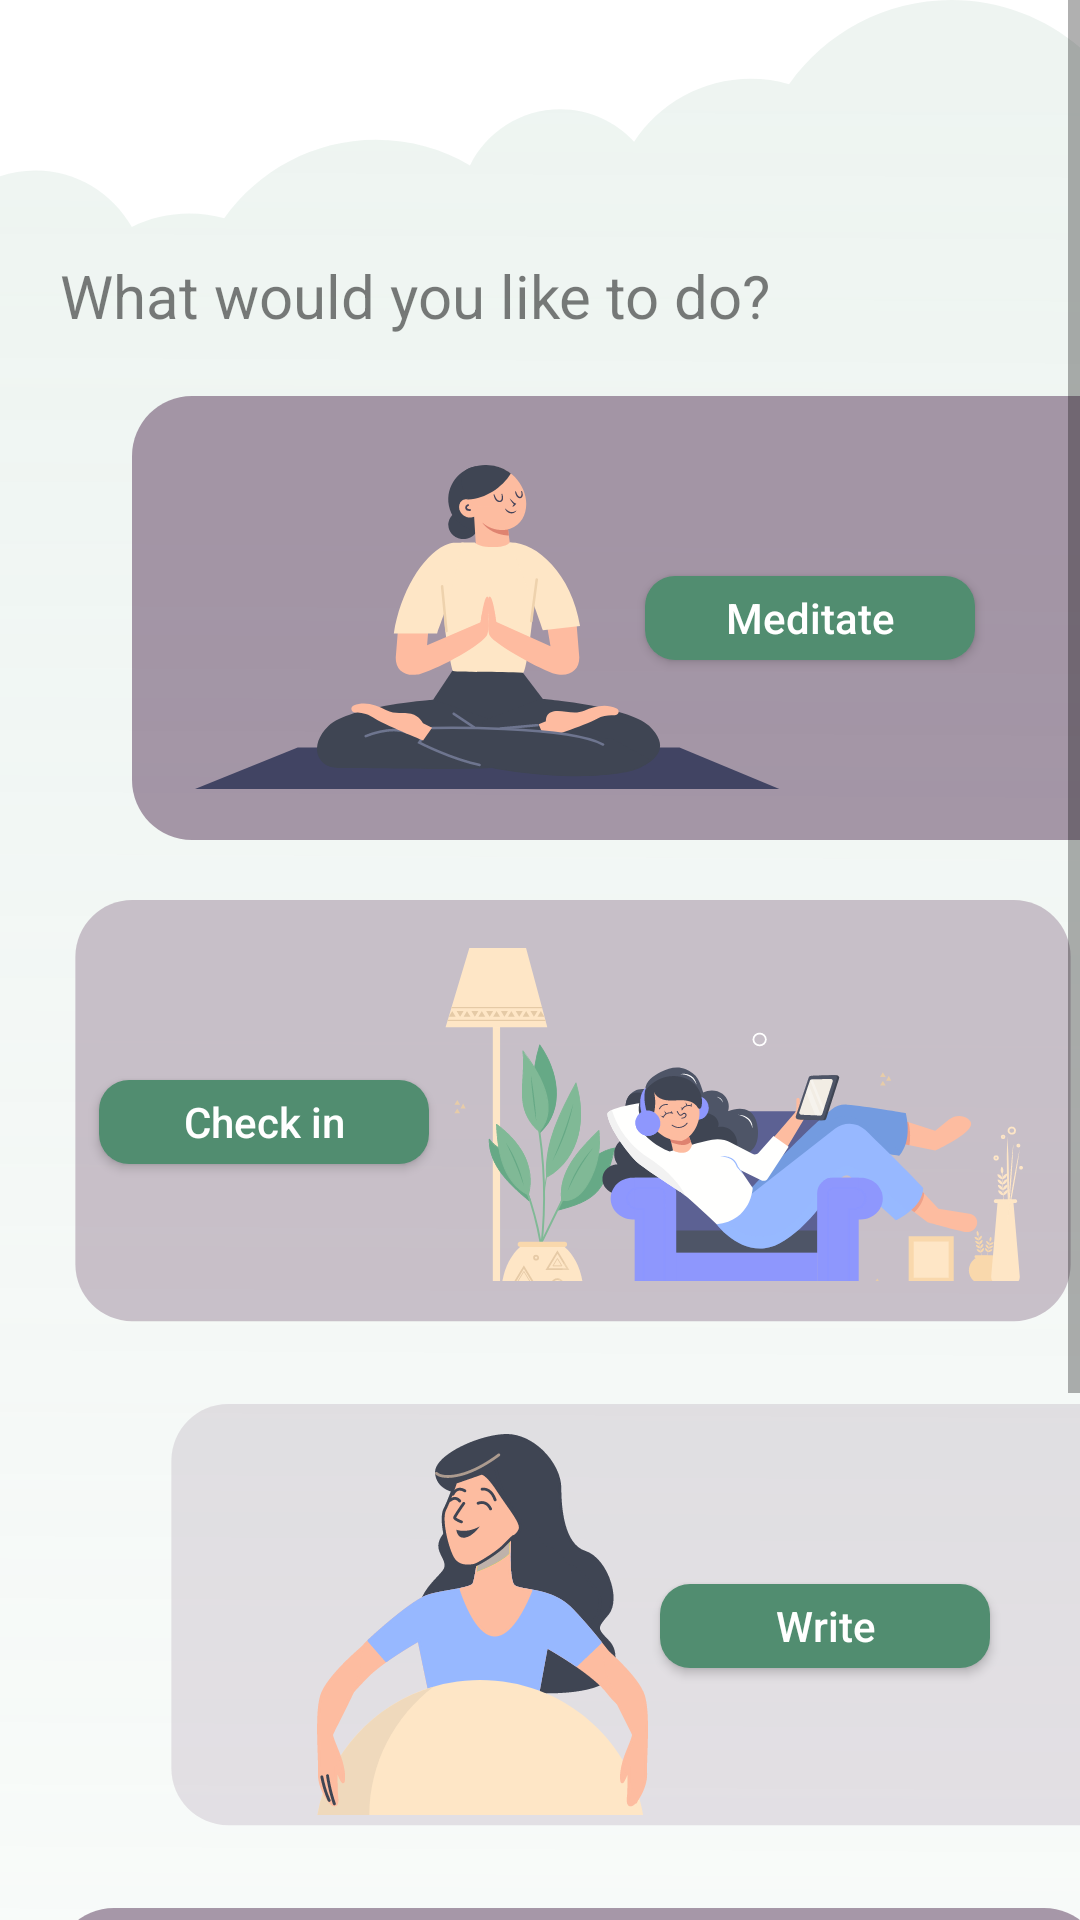

Layout XML and referenced resources for this Android screen:
<!-- AndroidManifest.xml: application theme Theme.MentalHealth -->
<!-- res/layout/fragment_home.xml -->
<?xml version="1.0" encoding="utf-8"?>
<androidx.constraintlayout.widget.ConstraintLayout xmlns:android="http://schemas.android.com/apk/res/android"
    xmlns:app="http://schemas.android.com/apk/res-auto"
    xmlns:tools="http://schemas.android.com/tools"
    android:layout_width="match_parent"
    android:layout_height="match_parent"
    android:layout_marginTop="45dp"
    android:background="@drawable/bg_home">

    <ScrollView
        android:id="@+id/scrollView"
        android:layout_width="match_parent"
        android:layout_height="match_parent">

        <LinearLayout
            android:layout_width="match_parent"
            android:layout_height="match_parent"
            android:orientation="vertical"
            tools:context=".HomeFragment">

            

            <TextView
                android:layout_width="match_parent"
                android:layout_height="wrap_content"
                android:layout_marginLeft="20dp"
                android:layout_marginTop="85dp"
                android:text="@string/home_page_question"
                android:textColor="#82000000"
                android:textFontWeight="400"
                android:textSize="20sp" />

            <FrameLayout

                android:layout_width="match_parent"
                android:layout_height="wrap_content"
                android:layout_marginTop="20dp"
                tools:context=".MeditateFragment">


                <ImageView
                    android:layout_width="350dp"
                    android:layout_height="148dp"
                    android:layout_alignParentLeft="true"
                    android:layout_alignParentTop="true"
                    android:layout_marginLeft="44dp"
                    android:src="@drawable/meditation_bg" />

                <ImageView
                    android:layout_width="wrap_content"
                    android:layout_height="wrap_content"
                    android:layout_alignParentLeft="true"
                    android:layout_alignParentTop="true"
                    android:layout_alignParentRight="true"
                    android:layout_alignParentBottom="true"
                    android:layout_marginLeft="65dp"
                    android:layout_marginTop="23dp"
                    android:background="#00000000"
                    android:src="@drawable/meditation_picture" />

                <androidx.appcompat.widget.AppCompatButton
                    android:id="@+id/meditation"
                    android:layout_width="110dp"
                    android:layout_height="28dp"
                    android:layout_gravity="center"
                    android:layout_marginLeft="90dp"
                    android:background="@drawable/home_buttons_bg"
                    android:text="@string/meditate"
                    android:textAllCaps="false"
                    android:textColor="#ffffff" />
            </FrameLayout>

            <FrameLayout
                android:layout_width="match_parent"
                android:layout_height="wrap_content"
                android:layout_marginTop="20dp"
                tools:context=".MoodFragment">

                <ImageView
                    android:layout_width="350dp"
                    android:layout_height="148dp"
                    android:layout_alignParentLeft="true"
                    android:layout_alignParentTop="true"
                    android:layout_marginLeft="16dp"
                    android:src="@drawable/mood_bg" />

                <ImageView
                    android:layout_width="wrap_content"
                    android:layout_height="wrap_content"
                    android:layout_alignParentLeft="true"
                    android:layout_alignParentTop="true"
                    android:layout_alignParentRight="true"
                    android:layout_alignParentBottom="true"
                    android:layout_marginLeft="148dp"
                    android:layout_marginTop="16dp"
                    android:background="#00000000"
                    android:src="@drawable/mood_picture" />

                <androidx.appcompat.widget.AppCompatButton
                    android:id="@+id/moodentry"
                    android:layout_width="110dp"
                    android:layout_height="28dp"
                    android:layout_gravity="center_vertical"
                    android:layout_marginLeft="33dp"
                    android:background="@drawable/home_buttons_bg"
                    android:text="@string/check_in"
                    android:textAllCaps="false"
                    android:textColor="#ffffff" />

            </FrameLayout>

            <FrameLayout
                android:layout_width="match_parent"
                android:layout_height="wrap_content"
                android:layout_marginTop="20dp"
                tools:context=".JournalFragment">

                <ImageView
                    android:layout_width="350dp"
                    android:layout_height="148dp"
                    android:layout_alignParentLeft="true"
                    android:layout_alignParentTop="true"
                    android:layout_marginLeft="48dp"
                    android:src="@drawable/journal_bg" />

                <ImageView
                    android:layout_width="wrap_content"
                    android:layout_height="wrap_content"
                    android:layout_alignParentLeft="true"
                    android:layout_alignParentTop="true"
                    android:layout_alignParentRight="true"
                    android:layout_alignParentBottom="true"
                    android:layout_marginLeft="105dp"
                    android:layout_marginTop="10dp"
                    android:background="#00000000"
                    android:src="@drawable/journal_picture" />

                <androidx.appcompat.widget.AppCompatButton
                    android:id="@+id/journalentry"
                    android:layout_width="110dp"
                    android:layout_height="28dp"
                    android:layout_gravity="center"
                    android:layout_marginLeft="95dp"
                    android:background="@drawable/home_buttons_bg"
                    android:text="@string/write"
                    android:textAllCaps="false"
                    android:textColor="#ffffff" />

            </FrameLayout>

            <FrameLayout
                android:layout_width="match_parent"
                android:layout_height="wrap_content"
                android:layout_marginTop="20dp"
                android:layout_marginBottom="98dp"
                tools:context=".DoctorFragment">

                <ImageView
                    android:layout_width="350dp"
                    android:layout_height="148dp"
                    android:layout_alignParentLeft="true"
                    android:layout_alignParentTop="true"
                    android:layout_marginLeft="18dp"
                    android:src="@drawable/meditation_bg" />

                <ImageView
                    android:layout_width="150dp"
                    android:layout_height="wrap_content"
                    android:layout_alignParentLeft="true"
                    android:layout_alignParentTop="true"
                    android:layout_alignParentRight="true"
                    android:layout_alignParentBottom="true"
                    android:layout_marginLeft="25dp"
                    android:layout_marginTop="30dp"
                    android:background="#00000000"
                    android:src="@drawable/meditation_picture" />

                <ImageView
                    android:layout_width="150dp"
                    android:layout_height="wrap_content"
                    android:layout_alignParentLeft="true"
                    android:layout_alignParentTop="true"
                    android:layout_alignParentRight="true"
                    android:layout_alignParentBottom="true"
                    android:layout_marginLeft="210dp"
                    android:layout_marginTop="30dp"
                    android:background="#00000000"
                    android:src="@drawable/meditation_picture" />

                <androidx.appcompat.widget.AppCompatButton
                    android:id="@+id/connectdoctor"
                    android:layout_width="110dp"
                    android:layout_height="28dp"
                    android:layout_gravity="center"
                    android:layout_marginRight="15dp"
                    android:background="@drawable/home_buttons_bg"
                    android:text="@string/connect"
                    android:textAllCaps="false"
                    android:textColor="#ffffff" />
            </FrameLayout>

        </LinearLayout>
    </ScrollView>
</androidx.constraintlayout.widget.ConstraintLayout>
<!-- resources referenced by this layout -->
<resources>
  <!-- drawable home_buttons_bg (drawable) -->
  <shape xmlns:android="http://schemas.android.com/apk/res/android"
      android:shape="rectangle">
      <corners android:radius="10dp" />
      <solid android:color="#518d70" />
  </shape>
  <!-- drawable journal_bg (drawable) -->
  <vector xmlns:android="http://schemas.android.com/apk/res/android"
      android:width="358dp"
      android:height="156dp"
      android:viewportWidth="358"
      android:viewportHeight="156">
      <path
          android:fillAlpha="0.16"
          android:fillColor="#715672"
          android:pathData="M4,20C4,8.95 12.95,0 24,0H334C345.05,0 354,8.95 354,20V128C354,139.05 345.05,148 334,148H24C12.95,148 4,139.05 4,128V20Z" />
  </vector>
  <!-- drawable meditation_bg (drawable) -->
  <vector xmlns:android="http://schemas.android.com/apk/res/android"
      xmlns:aapt="http://schemas.android.com/aapt"
      android:width="350dp"
      android:height="148dp"
      android:viewportWidth="350"
      android:viewportHeight="148">
      <group>
          <clip-path android:pathData="M20 0H330C341.046 0 350 8.95431 350 20V128C350 139.046 341.046 148 330 148H20C8.95431 148 0 139.046 0 128V20C0 8.95431 8.95431 0 20 0Z" />
          <path
              android:fillColor="#99715672"
              android:pathData="M0 0V148H350V0" />
      </group>
  </vector>
  <!-- drawable mood_bg (drawable) -->
  <vector xmlns:android="http://schemas.android.com/apk/res/android"
      android:width="358dp"
      android:height="156dp"
      android:viewportWidth="358"
      android:viewportHeight="156">
      <path
          android:fillAlpha="0.6"
          android:fillColor="#AA9AAA"
          android:pathData="M4,20C4,8.95 12.95,0 24,0H334C345.05,0 354,8.95 354,20V128C354,139.05 345.05,148 334,148H24C12.95,148 4,139.05 4,128V20Z" />
  </vector>
  <string name="check_in">Check in</string>
  <string name="connect">Connect</string>
  <string name="home_page_question">What would you like to do?</string>
  <string name="meditate">Meditate</string>
  <string name="write">Write</string>
  <style name="Theme.MentalHealth" parent="Theme.MaterialComponents.DayNight.NoActionBar">
          
          <item name="colorPrimary">#a697a7</item>
          <item name="colorPrimaryVariant">@color/purple_700</item>
          <item name="colorOnPrimary">@color/white</item>
          
          <item name="colorSecondary">@color/teal_200</item>
          <item name="colorSecondaryVariant">@color/teal_700</item>
          <item name="colorOnSecondary">@color/black</item>
          
          <item name="android:statusBarColor">?attr/colorPrimaryVariant</item>
          
      </style>
  <!-- not gathered from this repository: default colours our renderer supplied (Android Studio template values) -->
  <color name="purple_700">#FF3700B3</color>
  <color name="teal_200">#FF03DAC5</color>
  <color name="teal_700">#FF018786</color>
  <color name="black">#FF000000</color>
  <color name="white">#FFFFFFFF</color>
</resources>
